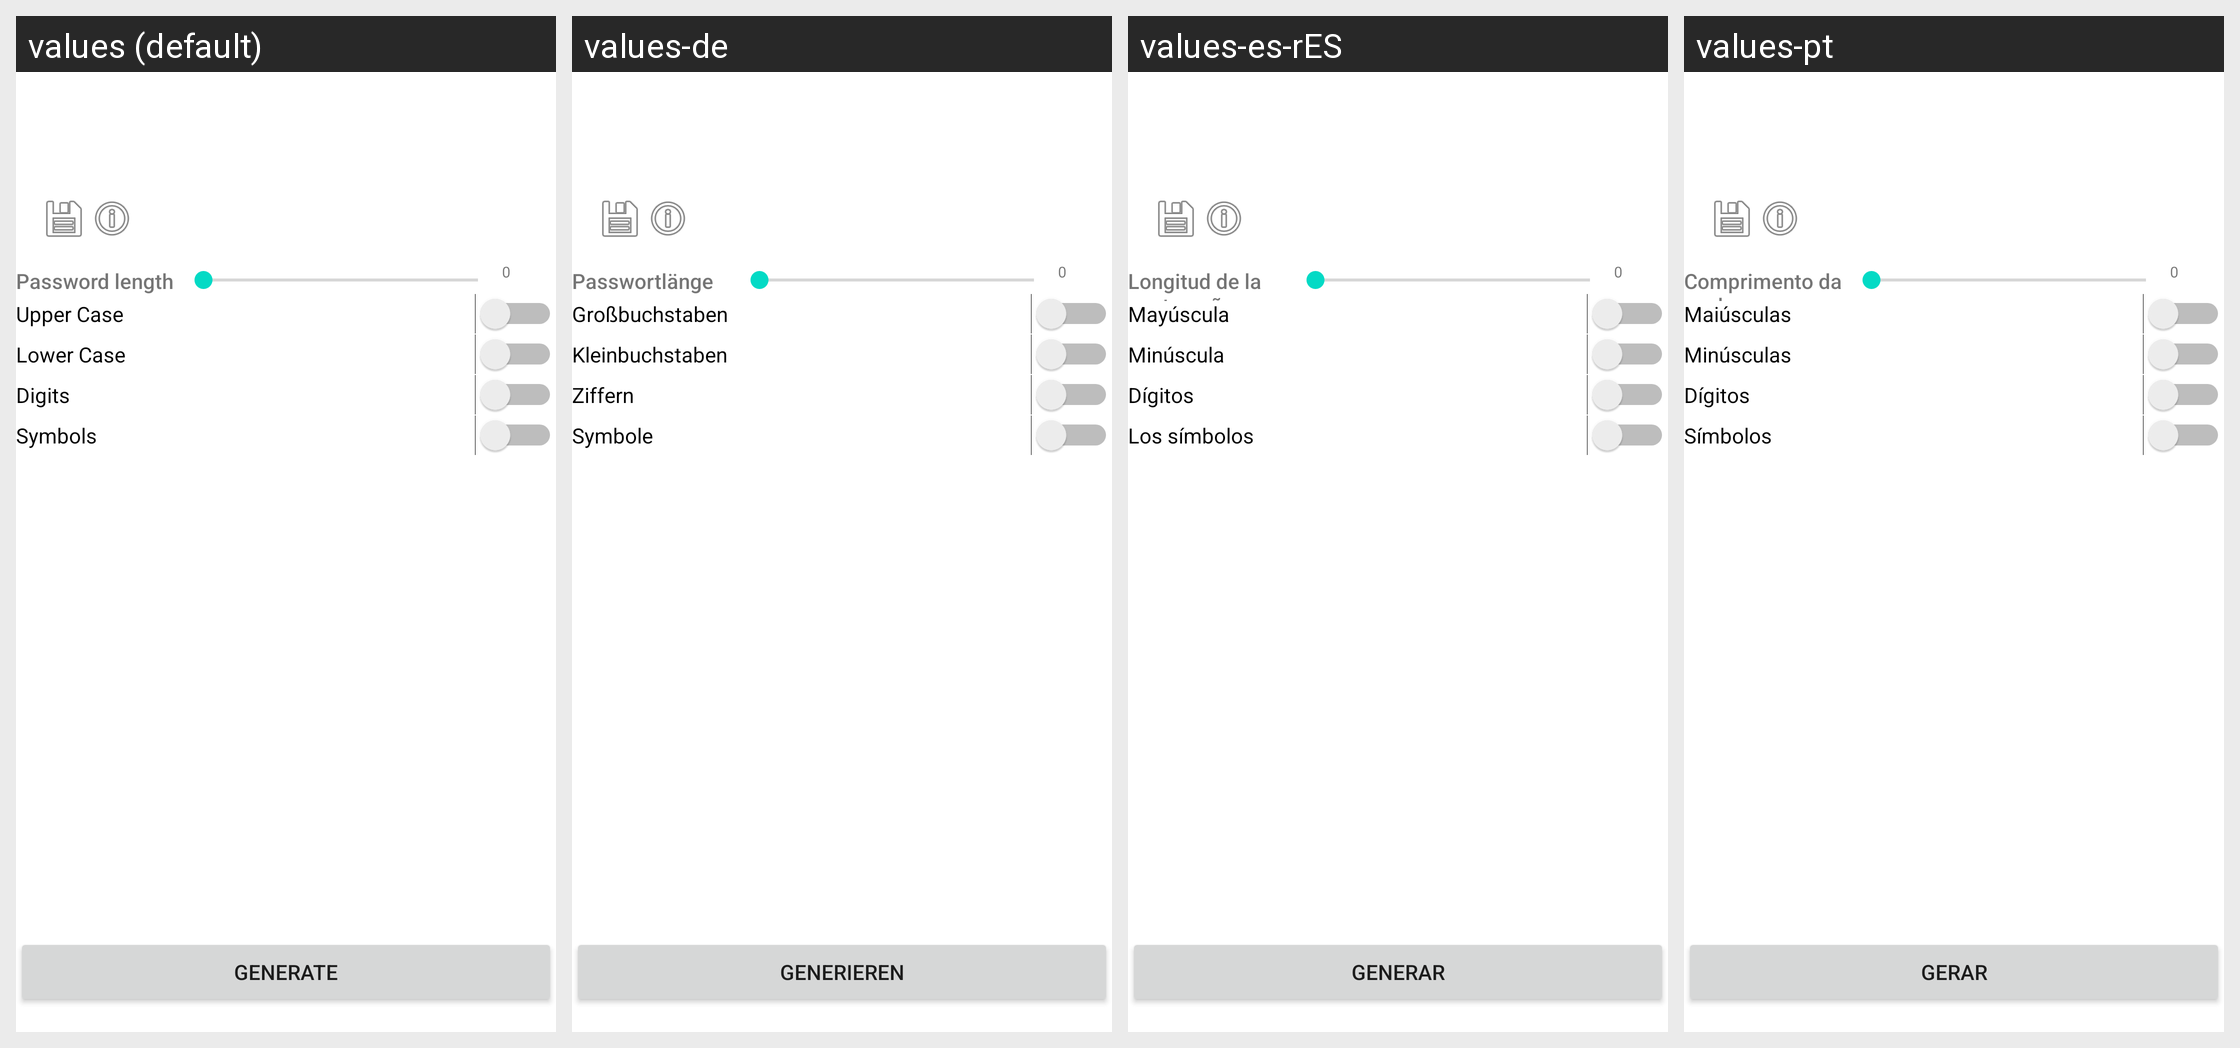

The Android screen above is rendered under several locales of the same app. Produce the string resources it draws, with the default and per-locale values.
Android screen res/layout/activity_main.xml rendered under 4 locales, left to right: values (default), values-de, values-es-rES, values-pt. Device: Nexus 5 (rendered at 1080×1920; each locale shown at half size, 540×960, under a caption strip naming it); theme AppTheme.
Other locales in the repository, not shown: values-fr-rFR, values-hi, values-it, values-ja, values-ko, values-pt-rBR, values-ru, values-zh.
Strings drawn on this screen, with the default value and each locale's value (text and hints the layout hard-codes, and strings that could not be matched under every locale, appear in the picture but are not listed):

symbols
  values: Symbols
  values-de: Symbole
  values-es-rES: Los símbolos
  values-pt: Símbolos

lower_case
  values: Lower Case
  values-de: Kleinbuchstaben
  values-es-rES: Minúscula
  values-pt: Minúsculas

digits
  values: Digits
  values-de: Ziffern
  values-es-rES: Dígitos
  values-pt: Dígitos

password_length
  values: Password length
  values-de: Passwortlänge
  values-es-rES: Longitud de la contraseña
  values-pt: Comprimento da senha

generate_btn_text
  values: Generate
  values-de: Generieren
  values-es-rES: Generar
  values-pt: Gerar

upper_case
  values: Upper Case
  values-de: Großbuchstaben
  values-es-rES: Mayúscula
  values-pt: Maiúsculas
